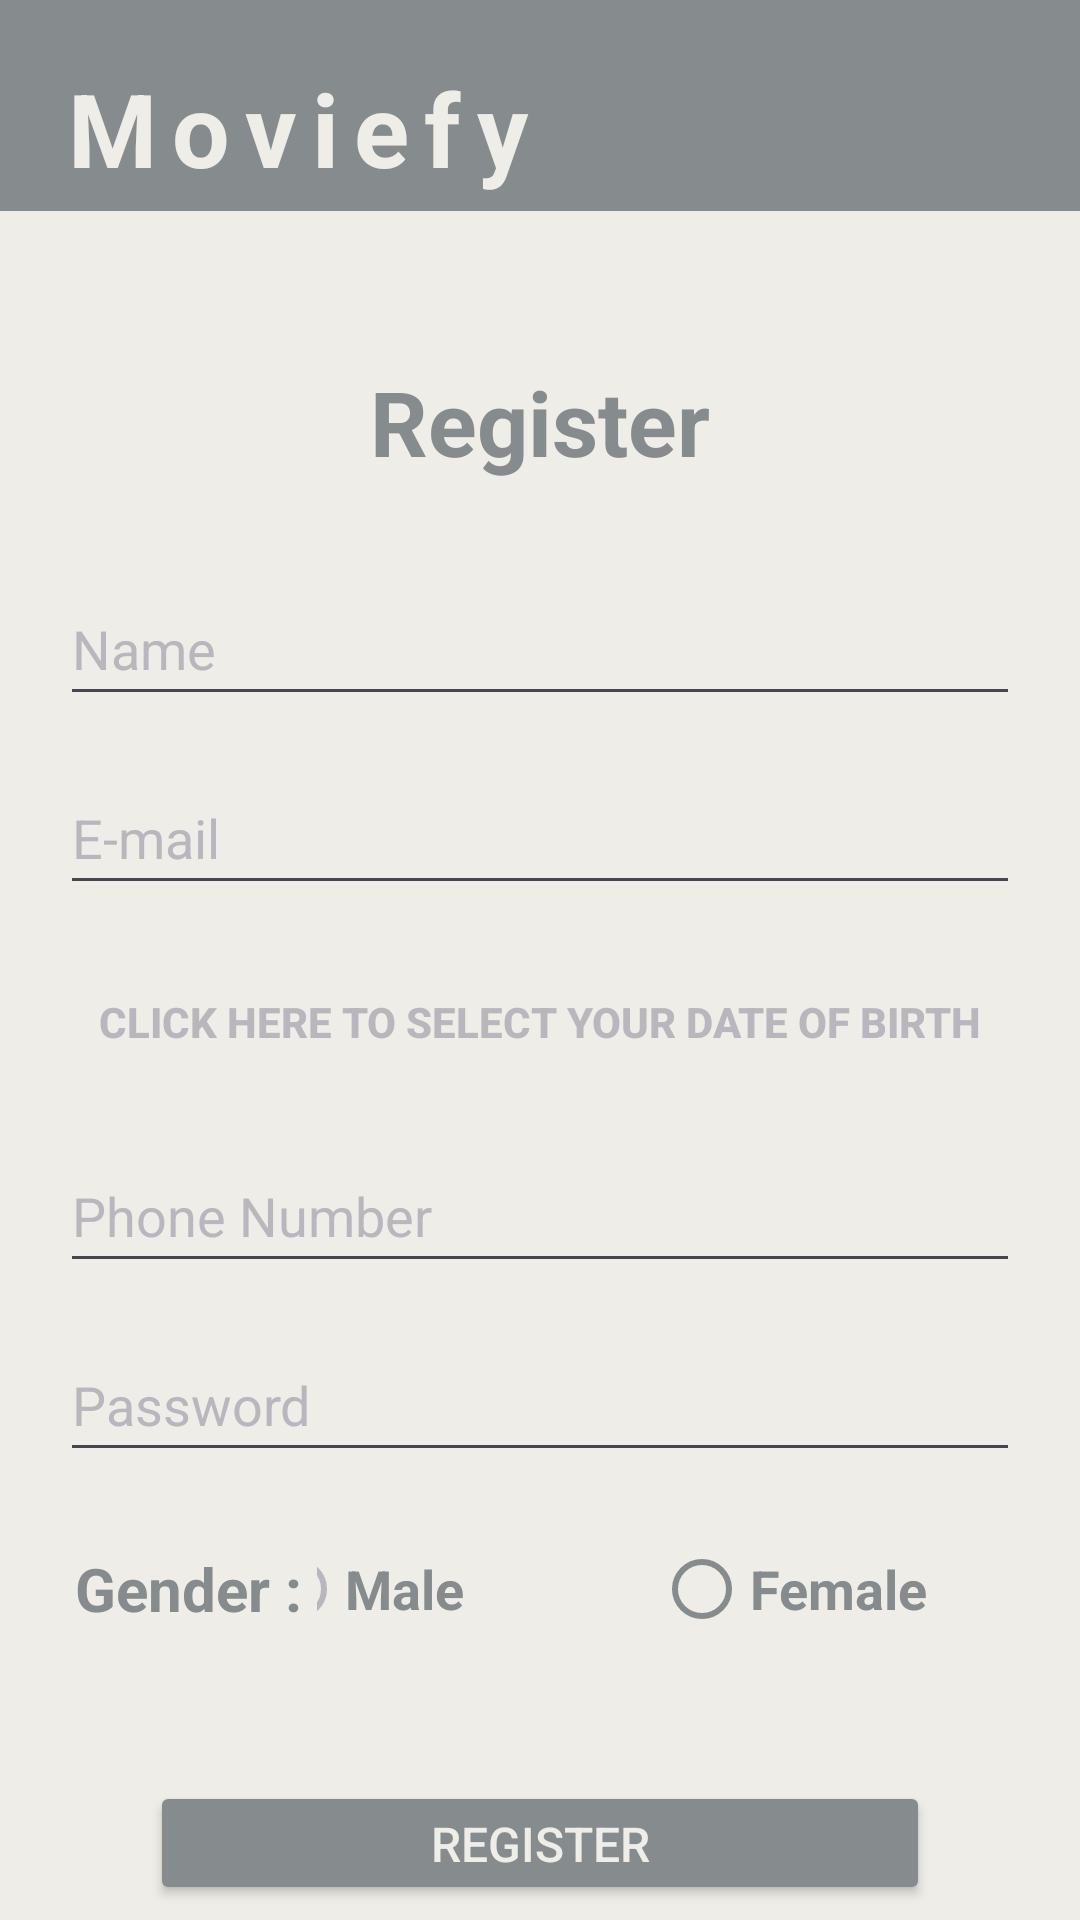

Layout XML and referenced resources for this Android screen:
<!-- AndroidManifest.xml: application theme Theme.MMOY -->
<!-- res/layout/osa_register.xml -->
<?xml version="1.0" encoding="utf-8"?>
<androidx.appcompat.widget.LinearLayoutCompat xmlns:android="http://schemas.android.com/apk/res/android"
    xmlns:app="http://schemas.android.com/apk/res-auto"
    xmlns:tools="http://schemas.android.com/tools"
    android:layout_width="match_parent"
    android:layout_height="match_parent"
    android:background="#EEEDE7"
    android:orientation="vertical"
    tools:context=".RegisterActivity">


    <TextView
        android:id="@+id/textView"
        android:layout_width="match_parent"
        android:layout_height="wrap_content"
        android:background="#868B8E"
        android:letterSpacing="0.15"
        android:paddingStart="20dp"
        android:paddingLeft="20dp"
        android:paddingTop="20dp"
        android:paddingEnd="20dp"
        android:paddingRight="20dp"
        android:paddingBottom="5dp"
        android:text="@string/moviefy"
        android:textColor="#EEEDE7"
        android:textSize="34sp"
        android:textStyle="bold"
        app:layout_constraintEnd_toEndOf="parent"
        app:layout_constraintStart_toStartOf="parent"
        app:layout_constraintTop_toTopOf="parent" />

    <TextView
        android:id="@+id/txtRegister"
        android:layout_width="match_parent"
        android:layout_height="wrap_content"

        android:gravity="center"
        android:paddingTop="50dp"
        android:paddingBottom="30dp"
        android:text="@string/register"
        android:textColor="#868B8E"
        android:textSize="30sp"
        android:textStyle="bold"
        app:layout_constraintEnd_toEndOf="parent"
        app:layout_constraintStart_toStartOf="parent"
        app:layout_constraintTop_toTopOf="parent" />

    <EditText
        android:id="@+id/edtRegName"
        android:layout_width="match_parent"
        android:layout_height="48dp"

        android:layout_marginHorizontal="20dp"
        android:layout_marginBottom="15dp"
        android:ems="10"

        android:hint="@string/name"
        android:inputType="text|textPersonName"
        android:maxLines="1"

        android:textColorHint="#B9B7BD" />

    <EditText
        android:id="@+id/edtRegEmail"
        android:layout_width="match_parent"
        android:layout_height="48dp"

        android:maxLines="1"
        android:layout_marginHorizontal="20dp"
        android:layout_marginBottom="15dp"

        android:ems="10"
        android:hint="@string/e_mail"
        android:inputType="textEmailAddress"

        android:textColorHint="#B9B7BD" />

    <Button
        android:id="@+id/btnDateOfBirth"
        android:layout_width="match_parent"
        android:layout_height="48dp"
        android:layout_marginHorizontal="20dp"
        android:layout_marginBottom="15dp"
        android:background="?attr/selectableItemBackground"
        android:text="@string/click_to_select_your_date_of_birth"
        android:textColor="#B9B7BD"
        android:textColorHighlight="#B9B7BD"
        android:textColorHint="#B9B7BD"
        android:textColorLink="#B9B7BD"
        android:textStyle="bold" />


    <EditText
        android:id="@+id/edtPhone"

        android:layout_width="match_parent"
        android:layout_height="48dp"

        android:maxLines="1"
        android:layout_marginHorizontal="20dp"
        android:layout_marginBottom="15dp"

        android:ems="10"

        android:hint="@string/phone_number"
        android:textColorHint="#B9B7BD"

        android:inputType="phone" />

    <EditText
        android:id="@+id/edtRegPassword"
        android:layout_width="match_parent"
        android:layout_height="48dp"

        android:maxLines="1"
        android:layout_marginHorizontal="20dp"
        android:layout_marginBottom="15dp"

        android:ems="10"
        android:hint="@string/password"
        android:inputType="textPassword"

        android:textColorHint="#B9B7BD" />


    <LinearLayout
        android:layout_width="match_parent"
        android:layout_height="48dp"
        android:layout_marginHorizontal="20dp"
        android:layout_marginBottom="40dp"

        android:orientation="horizontal"
        android:theme="@style/Theme.AppCompat.Light.NoActionBar">

        <TextView
            android:id="@+id/txtGender"
            android:layout_width="wrap_content"
            android:layout_height="match_parent"
            android:layout_gravity="center"
            android:foregroundGravity="center_vertical|center"
            android:gravity="center|center_horizontal|center_vertical"
            android:paddingStart="5dp"
            android:text="Gender : "
            android:textColor="#868B8E"
            android:textColorHint="#868B8E"
            android:textSize="20sp"
            android:textStyle="bold" />

        <RadioGroup
            android:id="@+id/radioGroupGender"

            android:layout_width="match_parent"
            android:layout_height="match_parent"
            android:gravity="right|center_vertical"
            android:orientation="horizontal">

            <RadioButton
                android:id="@+id/rbMale"

                android:layout_width="135dp"


                android:layout_height="wrap_content"

                android:buttonTint="@color/radio_button_color_selector"
                android:checked="true"
                android:text="@string/male"
                android:textColor="#868B8E"

                android:textColorHighlight="#B9B7BD"
                android:textColorLink="#B9B7BD"
                android:textCursorDrawable="@color/radio_button_color_selector"
                android:textSize="18sp"
                android:textStyle="bold"
                app:useMaterialThemeColors="true" />

            <RadioButton
                android:id="@+id/rbFemale"
                android:layout_width="122dp"

                android:layout_height="wrap_content"
                android:buttonTint="@color/radio_button_color_selector"
                android:text="@string/female"
                android:textColor="#868B8E"
                android:textSize="18sp"
                android:textStyle="bold"
                app:useMaterialThemeColors="true" />

        </RadioGroup>
    </LinearLayout>

    <Button
        android:id="@+id/btnRegister"
        android:layout_width="match_parent"
        android:layout_height="wrap_content"
        android:onClick="btnRegisterOnClick"
        android:layout_marginHorizontal="50dp"
        android:layout_marginBottom="5dp"
        android:backgroundTint="#868B8E"
        android:text="@string/register"
        android:textColor="#EEEDE7"
        android:textSize="16sp" />

    <Button
        android:id="@+id/btnCancel"
        android:layout_width="match_parent"
        android:layout_height="wrap_content"
        android:layout_marginHorizontal="50dp"
        android:layout_marginBottom="5dp"
        android:text="@string/cancel"
        android:backgroundTint="#B9B7BD"
        android:textColor="#FFFFFF"




        android:textSize="16sp" />


</androidx.appcompat.widget.LinearLayoutCompat>
<!-- resources referenced by this layout -->
<resources>
  <string name="cancel">Cancel</string>
  <string name="click_to_select_your_date_of_birth">Click Here To Select Your Date Of Birth</string>
  <string name="e_mail">E-mail</string>
  <string name="female">Female</string>
  <string name="male">Male</string>
  <string name="moviefy">Moviefy</string>
  <string name="name">Name</string>
  <string name="password">Password</string>
  <string name="phone_number">Phone Number</string>
  <string name="register">Register</string>
  <style name="Theme.MMOY" parent="Base.Theme.MMOY" />
  <style name="Base.Theme.MMOY" parent="Theme.Material3.DayNight.NoActionBar">
          
          
      </style>
</resources>
